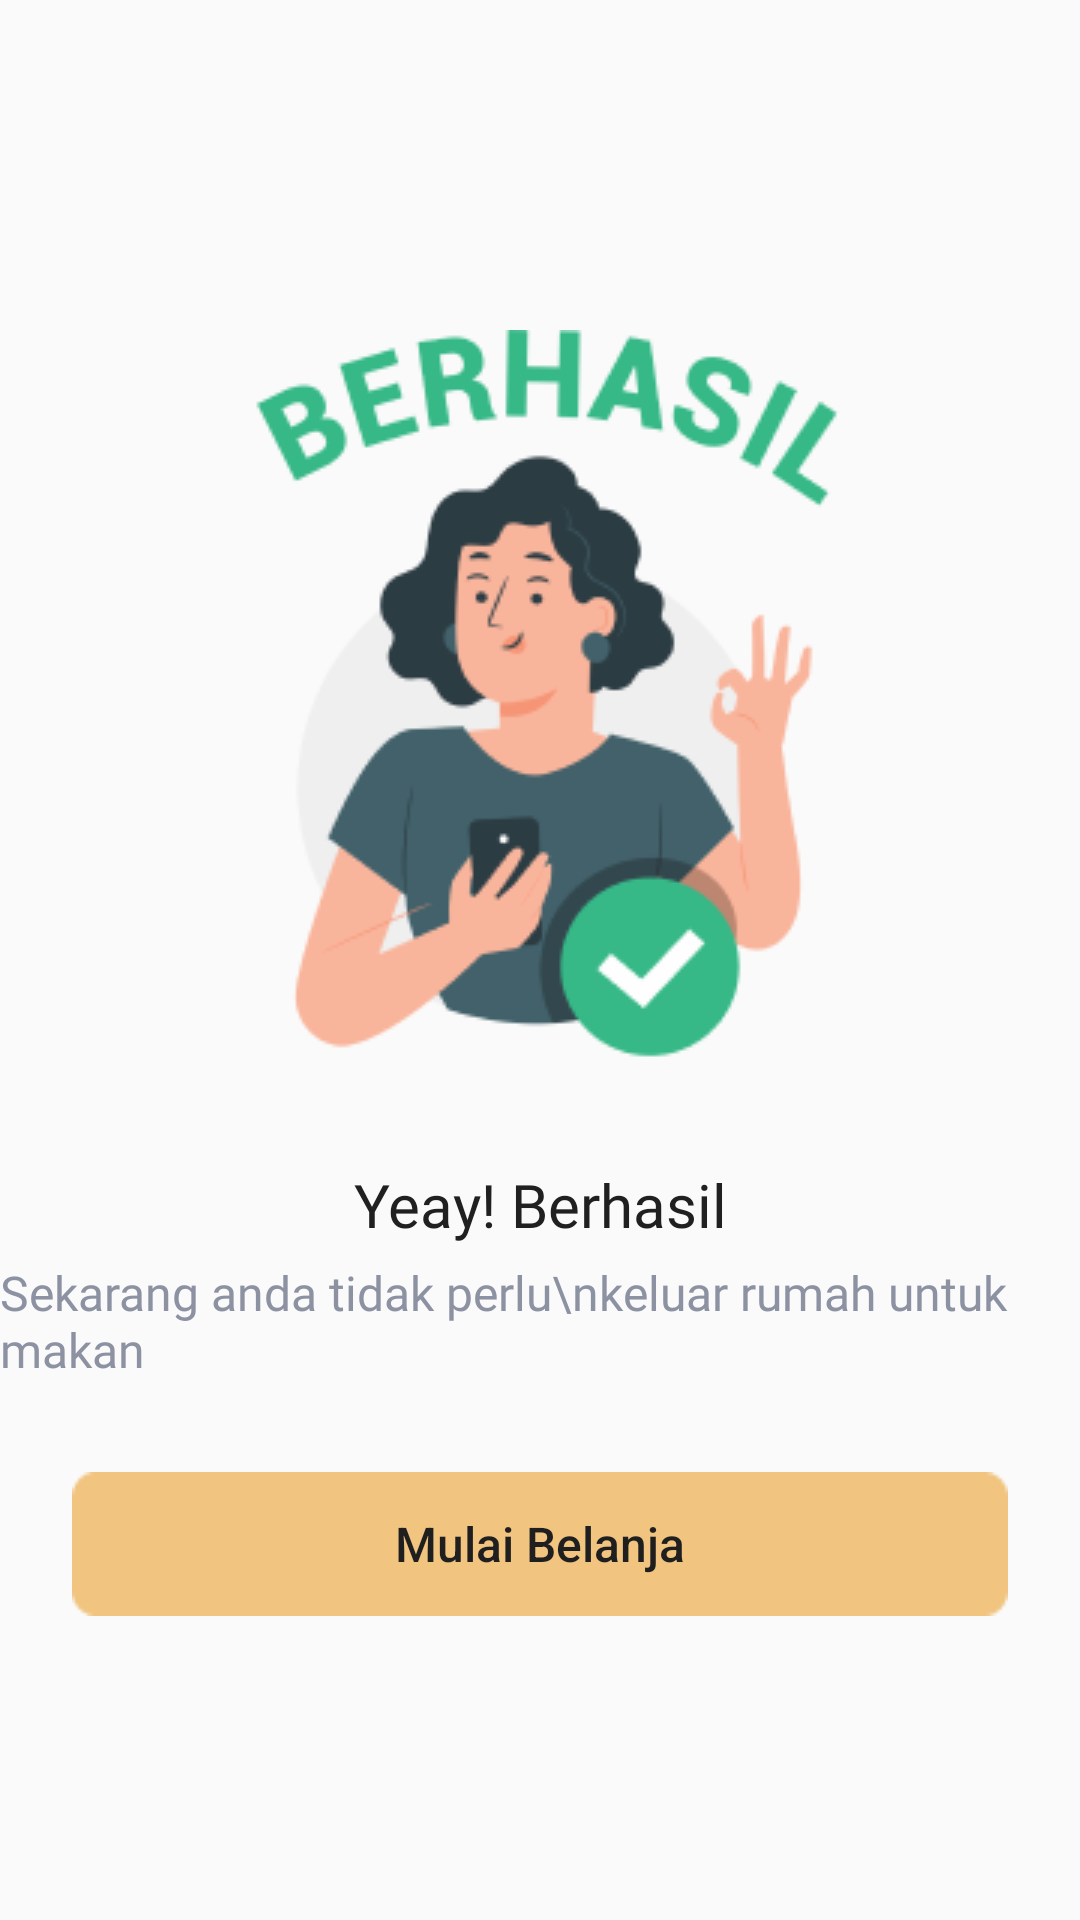

Android layout source for this screen:
<!-- AndroidManifest.xml: application theme Theme.AppCompat.DayNight.NoActionBar -->
<!-- res/layout/fragment_signup_success.xml -->
<?xml version="1.0" encoding="utf-8"?>
<androidx.constraintlayout.widget.ConstraintLayout xmlns:android="http://schemas.android.com/apk/res/android"
    xmlns:app="http://schemas.android.com/apk/res-auto"
    xmlns:tools="http://schemas.android.com/tools"
    android:layout_width="match_parent"
    android:layout_height="match_parent"
    tools:context=".modul.auth.signin.SigninFragment">

    <ImageView

        android:id="@+id/imageView2"
        android:layout_width="wrap_content"
        android:layout_height="wrap_content"
        android:layout_marginTop="110dp"
        android:src="@drawable/success_notif"
        app:layout_constraintEnd_toEndOf="parent"
        app:layout_constraintStart_toStartOf="parent"
        app:layout_constraintTop_toTopOf="parent" />

    <TextView
        android:id="@+id/textView2"
        style="@style/Textview20dp"
        android:layout_width="wrap_content"
        android:layout_height="wrap_content"
        android:layout_marginTop="30dp"
        android:text="Yeay! Berhasil"
        app:layout_constraintEnd_toEndOf="parent"
        app:layout_constraintStart_toStartOf="parent"
        app:layout_constraintTop_toBottomOf="@+id/imageView2" />

    <TextView
        android:id="@+id/textView3"
        style="@style/Textview20dp.sub"
        android:layout_width="wrap_content"
        android:layout_height="wrap_content"
        android:layout_marginTop="5dp"
        android:text="Sekarang anda tidak perlu\nkeluar rumah untuk makan"
        app:layout_constraintEnd_toEndOf="parent"
        app:layout_constraintStart_toStartOf="parent"
        app:layout_constraintTop_toBottomOf="@+id/textView2" />

    <Button
        android:id="@+id/btnBelanja"
        android:layout_width="wrap_content"
        android:layout_height="wrap_content"
        android:layout_marginTop="30dp"
        android:fontFamily="sans-serif-medium"
        android:textSize="16dp"
        android:textColor="#1f1f1f"
        android:background="@drawable/recta"
        android:text="Mulai Belanja"
        android:textAllCaps="false"
        android:width="200dp"
        app:layout_constraintEnd_toEndOf="parent"
        app:layout_constraintStart_toStartOf="parent"
        app:layout_constraintTop_toBottomOf="@+id/textView3" />
</androidx.constraintlayout.widget.ConstraintLayout>
<!-- resources referenced by this layout -->
<resources>
  <!-- drawable recta: png bitmap (drawable, 521 bytes) -->
  <!-- drawable success_notif: png bitmap (drawable, 23484 bytes) -->
  <style name="Textview20dp">
          <item name="android:fontFamily">@font/poppins_medium</item>
          <item name="android:textColor">#202020</item>
          <item name="android:textSize">20sp</item>
      </style>
  <style name="Textview20dp.sub">
          <item name="android:fontFamily">@font/poppins</item>
          <item name="android:textColor">#8D92A3</item>
          <item name="android:textSize">16sp</item>
      </style>
</resources>
